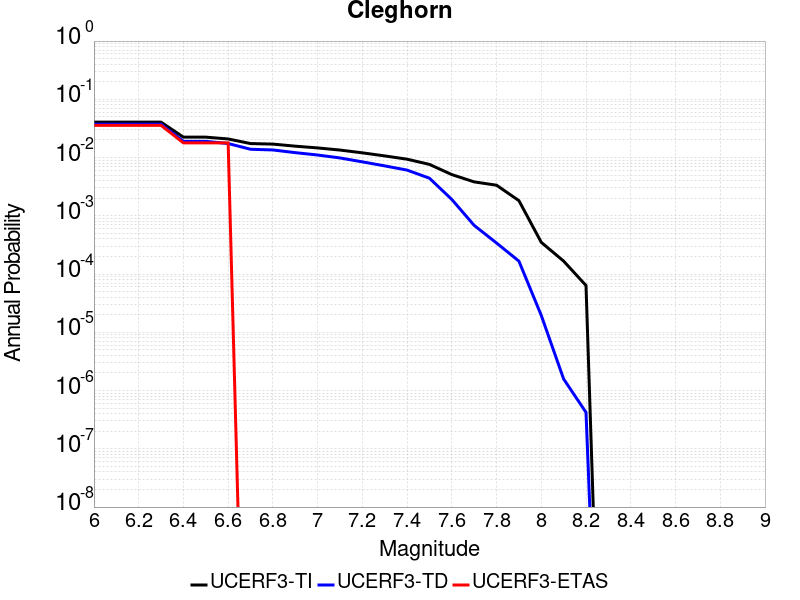

Source data for this figure (header and first rows):
Magnitude, UCERF3-TI Prob, UCERF3-TD Prob, UCERF3-ETAS Prob
6.0, 0.04052, 0.03749, 0.03571
6.1, 0.04052, 0.03749, 0.03571
6.2, 0.04052, 0.03749, 0.03571
6.3, 0.04052, 0.03749, 0.03571
6.4, 0.02241, 0.01899, 0.01786
6.5, 0.02241, 0.01899, 0.01786
6.6, 0.02086, 0.01741, 0.01786
6.7, 0.0174, 0.01389, 0.0
6.8, 0.01702, 0.01351, 0.0
6.9, 0.01569, 0.01215, 0.0
7.0, 0.01464, 0.01106, 0.0
7.1, 0.01346, 0.00985, 0.0
7.2, 0.01206, 0.008441, 0.0
7.3, 0.01068, 0.007197, 0.0
7.4, 0.009377, 0.006094, 0.0
7.5, 0.007632, 0.004423, 0.0
7.6, 0.005103, 0.00191, 0.0
7.7, 0.003824, 6.8478554E-4, 0.0
7.8, 0.003352, 3.4120894E-4, 0.0
7.9, 0.001822, 1.6676527E-4, 0.0
8.0, 3.504494E-4, 1.9506078E-5, 0.0
8.1, 1.668788E-4, 1.578578E-6, 0.0
8.2, 6.359722E-5, 4.2224514E-7, 0.0
